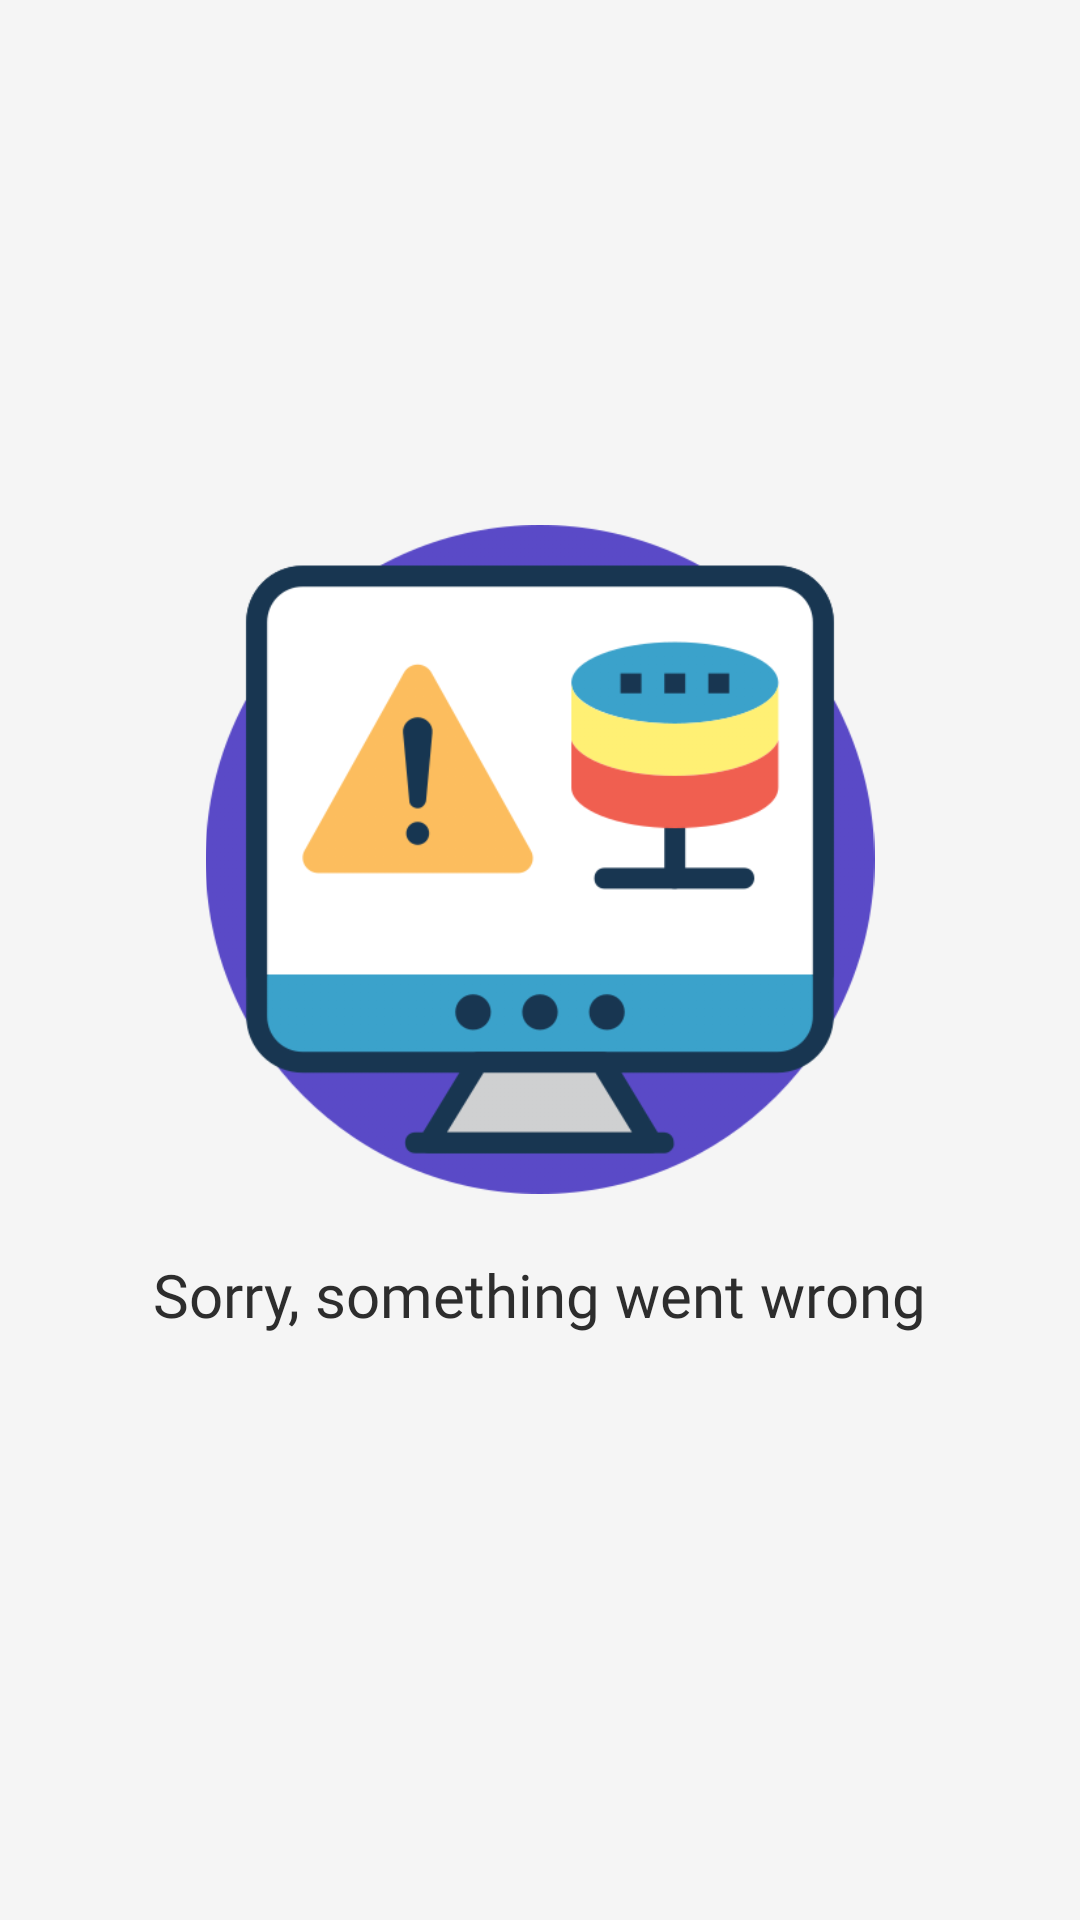

Android layout source for this screen:
<!-- AndroidManifest.xml: application theme Theme.SmartOnApp -->
<!-- res/layout/server_error_layout.xml -->
<?xml version="1.0" encoding="utf-8"?>
<LinearLayout xmlns:android="http://schemas.android.com/apk/res/android"
    android:layout_width="match_parent"
    android:gravity="center"
    android:background="@color/uiBg"
    android:orientation="vertical"
    android:layout_height="match_parent">

    <ImageView
        android:layout_width="300dp"
        android:layout_height="223dp"
        android:src="@drawable/server_error" />
    
    <TextView
        android:layout_width="wrap_content"
        android:layout_height="wrap_content"
        android:text="Sorry, something went wrong"
        android:fontFamily="@font/catamaran_medium"
        android:textColor="@color/uiTextColor"
        android:textSize="20dp"
        android:layout_margin="20dp"/>


</LinearLayout>
<!-- resources referenced by this layout -->
<resources>
  <color name="uiBg">#F5F5F5</color>
  <color name="uiTextColor">#2d2d2d</color>
  <!-- drawable server_error: png bitmap (drawable, 46384 bytes) -->
  <style name="Theme.SmartOnApp" parent="Theme.AppCompat.Light.NoActionBar">
          
          <item name="colorPrimary">@color/purple_500</item>
          <item name="colorPrimaryVariant">@color/purple_700</item>
          <item name="colorOnPrimary">@color/white</item>
          
          <item name="colorSecondary">@color/firstColor</item>
          <item name="colorSecondaryVariant">@color/secondColor</item>
          <item name="colorOnSecondary">@color/black</item>
          
          <item name="android:statusBarColor" tools:targetApi="l">@color/firstColor</item>
          
      </style>
  <color name="purple_500">#FF6200EE</color>
  <color name="purple_700">#FF3700B3</color>
  <color name="white">#FFFFFFFF</color>
  <color name="firstColor">#5E72E4</color>
  <color name="secondColor">#825EE4</color>
  <color name="black">#000000</color>
</resources>
